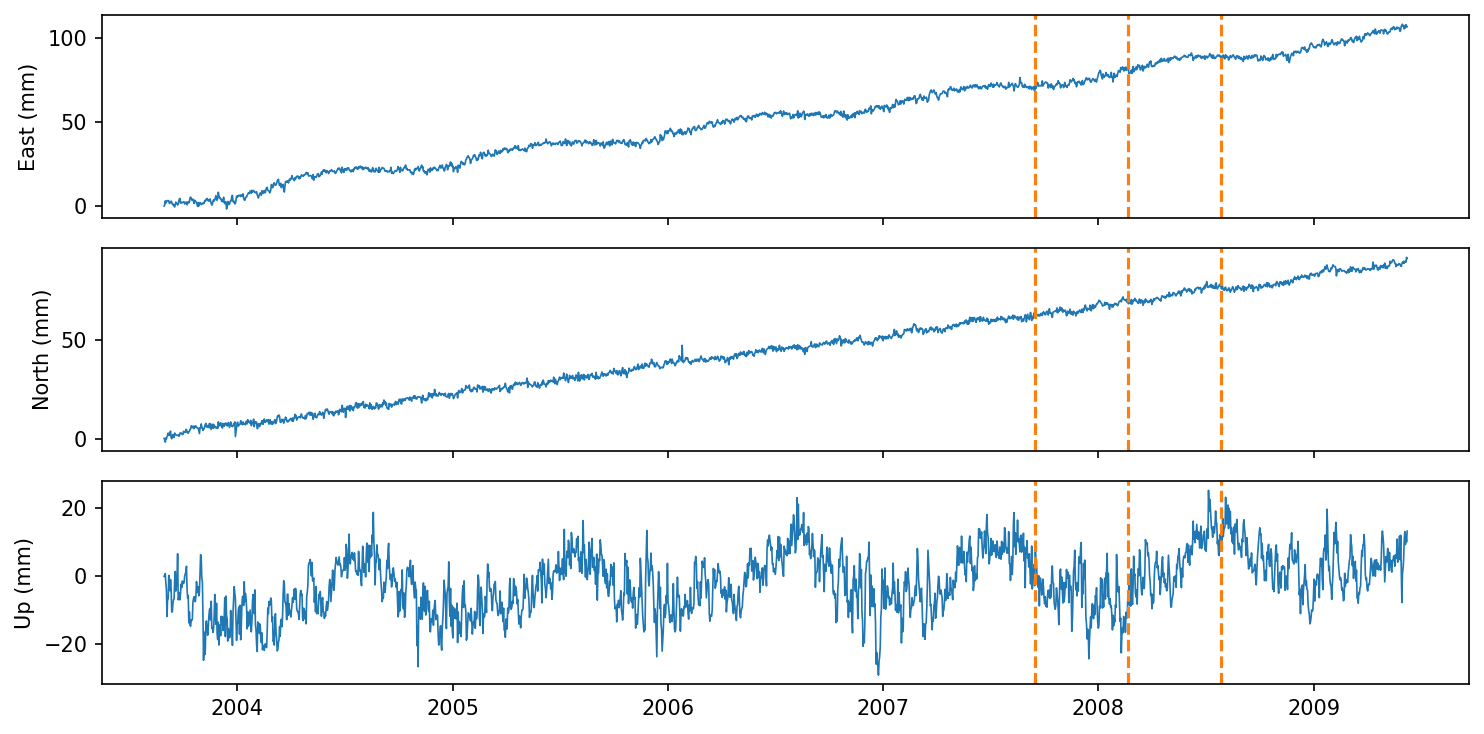

Source data for this figure (header and first rows):
set, start, end, days
training, 2003-08-30, 2007-09-14, 1477
selection, 2007-09-15, 2008-02-19, 158
calibration, 2008-02-20, 2008-07-26, 158
test, 2008-07-27, 2009-06-08, 317
